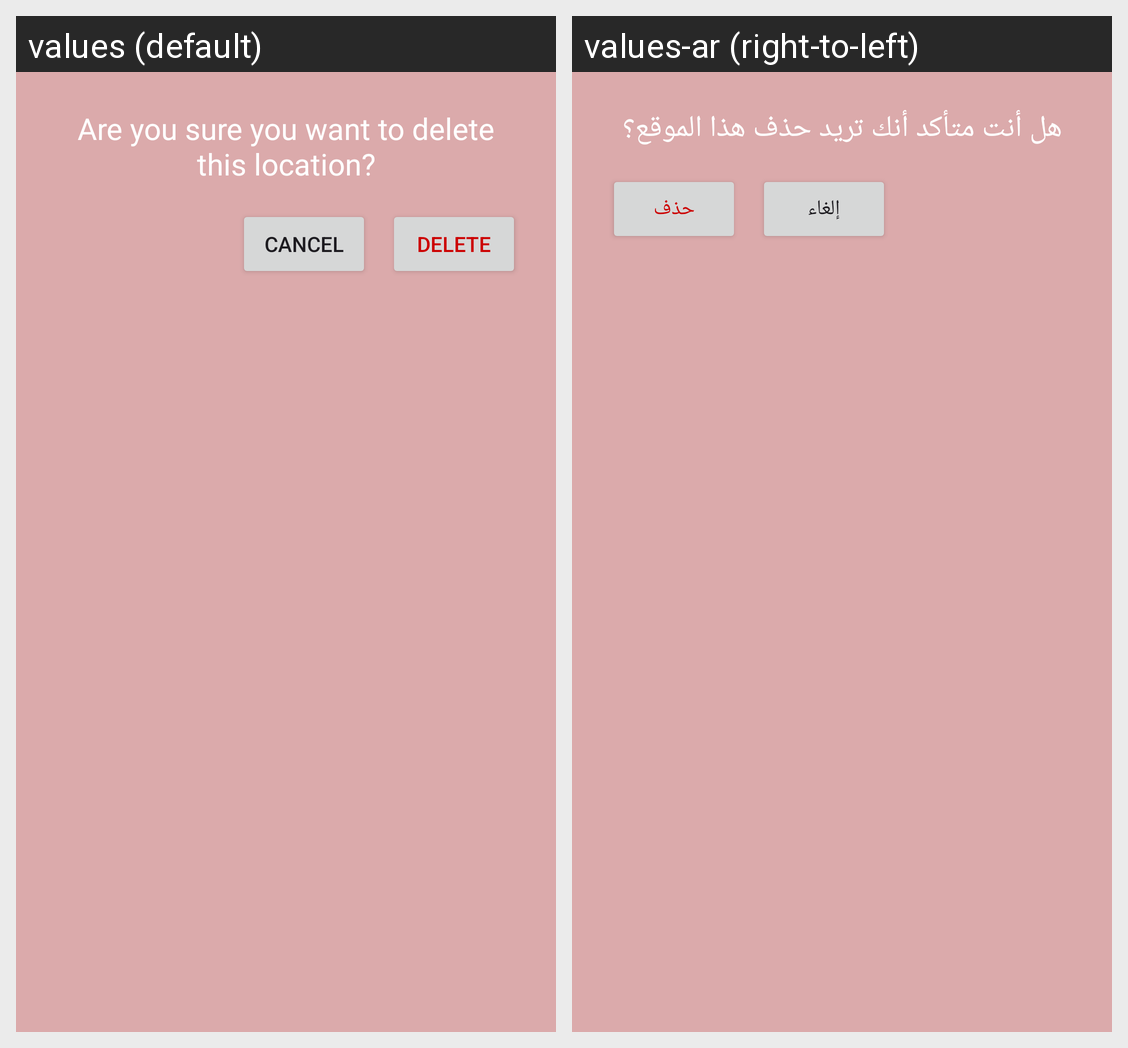

This grid shows one Android layout under two languages. Give, for every string resource on the screen, its name, the default text and each shown locale's text.
Android screen res/layout/dialog_delete_confirmation.xml rendered under 2 locales, left to right: values (default), values-ar (right-to-left). Device: Nexus 5 (rendered at 1080×1920; each locale shown at half size, 540×960, under a caption strip naming it); theme Theme.SunChaser.
Strings drawn on this screen, with the default value and each locale's value (text and hints the layout hard-codes, and strings that could not be matched under every locale, appear in the picture but are not listed):

are_you_sure_you_want_to_delete_this_location
  values: Are you sure you want to delete this location?
  values-ar: هل أنت متأكد أنك تريد حذف هذا الموقع؟

cancel
  values: Cancel
  values-ar: إلغاء

delete
  values: Delete
  values-ar: حذف
